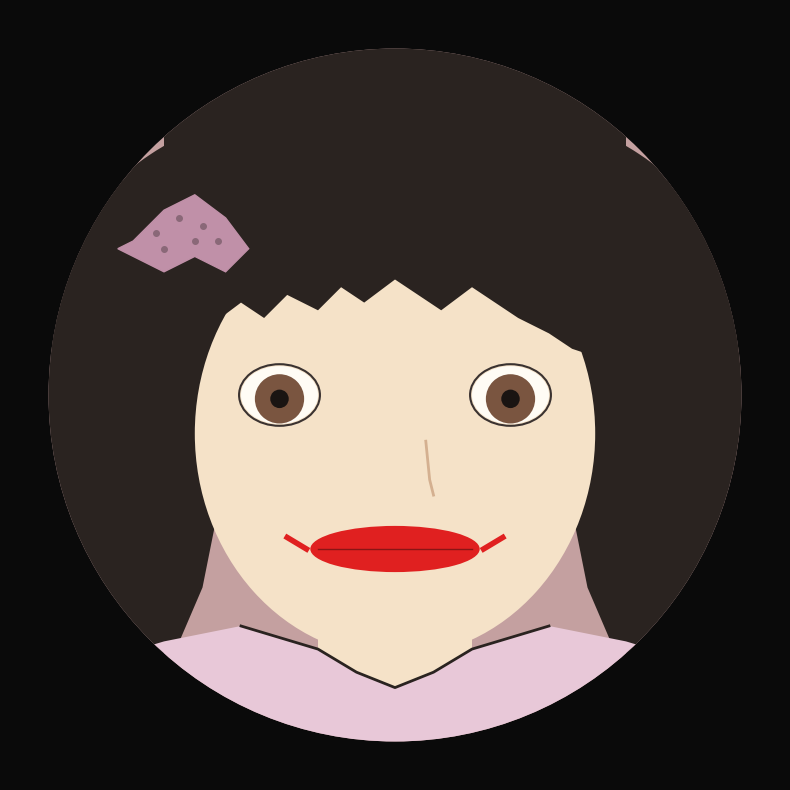

Python code for this plot:
import matplotlib.pyplot as plt
import matplotlib.patches as patches
import numpy as np

# Create figure and axis with black background
fig, ax = plt.subplots(1, 1, figsize=(8, 8))
fig.patch.set_facecolor('#0a0a0a')
ax.set_facecolor('#0a0a0a')
ax.set_xlim(0, 10)
ax.set_ylim(0, 10)
ax.set_aspect('equal')
ax.axis('off')

# ============================================
# 1. BACKGROUND CIRCLE (dusty mauve/pink)
# ============================================
bg_circle = patches.Circle((5, 5), 4.5, linewidth=0, facecolor='#c4a0a0')
ax.add_patch(bg_circle)

# Clipping circle for all elements
clip_circle = patches.Circle((5, 5), 4.5, transform=ax.transData)

# ============================================
# 2. HAIR - Dark brown/black messy hair
# ============================================
# Main hair mass - covers top and sides
hair_main = patches.Ellipse((5, 6), 9, 6, linewidth=0, facecolor='#2a2320', zorder=2)
hair_main.set_clip_path(clip_circle)
ax.add_patch(hair_main)


left_hair_x = [0.5, 0.3, 0.5, 0.8, 1.2, 1.8, 2.2, 2.5, 2.8, 2.5, 2.2, 1.8, 1.2, 0.8, 0.5]
left_hair_y = [7.5, 5.5, 3.5, 2.5, 1.8, 1.5, 1.8, 2.5, 4.0, 5.5, 6.5, 7.5, 8.0, 8.0, 7.5]
hair_left_patch = plt.Polygon(list(zip(left_hair_x, left_hair_y)), facecolor='#2a2320', zorder=2)
hair_left_patch.set_clip_path(clip_circle)
ax.add_patch(hair_left_patch)


right_hair_x = [9.5, 9.7, 9.5, 9.2, 8.8, 8.2, 7.8, 7.5, 7.2, 7.5, 7.8, 8.2, 8.8, 9.2, 9.5]
right_hair_y = [7.5, 5.5, 3.5, 2.5, 1.8, 1.5, 1.8, 2.5, 4.0, 5.5, 6.5, 7.5, 8.0, 8.0, 7.5]
hair_right_patch = plt.Polygon(list(zip(right_hair_x, right_hair_y)), facecolor='#2a2320', zorder=2)
hair_right_patch.set_clip_path(clip_circle)
ax.add_patch(hair_right_patch)


face = patches.Ellipse((5, 4.5), 5.2, 5.8, linewidth=0, facecolor='#f5e2c8', zorder=3)
face.set_clip_path(clip_circle)
ax.add_patch(face)

# ============================================
# 4. HAIR BANGS - Wavy forehead coverage
# ============================================
bangs_x = [2.0, 2.3, 2.6, 3.0, 3.3, 3.6, 4.0, 4.3, 4.6, 5.0, 5.3, 5.6, 6.0, 6.3, 6.6, 7.0, 7.3, 7.6, 8.0,
           8.0, 7.6, 7.3, 7.0, 6.6, 6.3, 6.0, 5.6, 5.3, 5.0, 4.6, 4.3, 4.0, 3.6, 3.3, 3.0, 2.6, 2.3, 2.0]
bangs_y = [5.8, 6.1, 5.9, 6.2, 6.0, 6.3, 6.1, 6.4, 6.2, 6.5, 6.3, 6.1, 6.4, 6.2, 6.0, 5.8, 5.6, 5.5, 5.4,
           10.0, 10.0, 10.0, 10.0, 10.0, 10.0, 10.0, 10.0, 10.0, 10.0, 10.0, 10.0, 10.0, 10.0, 10.0, 10.0, 10.0, 10.0, 10.0]
bangs_patch = plt.Polygon(list(zip(bangs_x, bangs_y)), facecolor='#2a2320', zorder=4)
bangs_patch.set_clip_path(clip_circle)
ax.add_patch(bangs_patch)

# ============================================
# 5. PINK BOW/CLIP - Upper left with dots
# ============================================
bow_x = [1.6, 2.0, 2.4, 2.8, 3.1, 2.8, 2.4, 2.0, 1.6, 1.4, 1.6]
bow_y = [7.0, 7.4, 7.6, 7.3, 6.9, 6.6, 6.8, 6.6, 6.8, 6.9, 7.0]
ax.fill(bow_x, bow_y, color='#c090a8', zorder=5)

# Bow dots/pattern (darker spots)
bow_dots = [(1.9, 7.1), (2.2, 7.3), (2.5, 7.2), (2.0, 6.9), (2.4, 7.0), (2.7, 7.0)]
for dx, dy in bow_dots:
    ax.plot(dx, dy, 'o', color='#8a6878', markersize=4, zorder=6)

# ============================================
# 6. LEFT EYE - Brown almond shape
# ============================================
left_eye_white = patches.Ellipse((3.5, 5.0), 1.0, 0.75, linewidth=0, facecolor='#fffcf5', zorder=5)
ax.add_patch(left_eye_white)
left_eye_outline = patches.Ellipse((3.5, 5.0), 1.05, 0.8, linewidth=1.5, edgecolor='#3a3230', facecolor='none', zorder=6)
ax.add_patch(left_eye_outline)
left_iris = patches.Circle((3.5, 4.95), 0.32, linewidth=0, facecolor='#7a5540', zorder=6)
ax.add_patch(left_iris)
left_pupil = patches.Circle((3.5, 4.95), 0.12, linewidth=0, facecolor='#1a1412', zorder=7)
ax.add_patch(left_pupil)

# ============================================
# 7. RIGHT EYE - Brown almond shape
# ============================================
right_eye_white = patches.Ellipse((6.5, 5.0), 1.0, 0.75, linewidth=0, facecolor='#fffcf5', zorder=5)
ax.add_patch(right_eye_white)
right_eye_outline = patches.Ellipse((6.5, 5.0), 1.05, 0.8, linewidth=1.5, edgecolor='#3a3230', facecolor='none', zorder=6)
ax.add_patch(right_eye_outline)
right_iris = patches.Circle((6.5, 4.95), 0.32, linewidth=0, facecolor='#7a5540', zorder=6)
ax.add_patch(right_iris)
right_pupil = patches.Circle((6.5, 4.95), 0.12, linewidth=0, facecolor='#1a1412', zorder=7)
ax.add_patch(right_pupil)

# ============================================
# 8. NOSE - Simple vertical line on right side
# ============================================
ax.plot([5.4, 5.45, 5.5], [4.4, 3.9, 3.7], color='#d4b090', linewidth=2, zorder=5)

# ============================================
# 9. MOUTH - Red lips (horizontal ellipse shape like original)
# ============================================
# The original image has a more horizontal/elliptical mouth shape
# with slight smile at corners

# Main mouth shape - ellipse
mouth = patches.Ellipse((5, 3.0), 2.2, 0.6, linewidth=0, facecolor='#e02020', zorder=5)
ax.add_patch(mouth)

# Add smile corners - small triangular curves at edges
# Left corner going up
ax.plot([3.85, 3.6], [3.0, 3.15], color='#e02020', linewidth=4, zorder=5)
# Right corner going up  
ax.plot([6.15, 6.4], [3.0, 3.15], color='#e02020', linewidth=4, zorder=5)

# Darker line through middle of lips
ax.plot([4.0, 6.0], [3.0, 3.0], color='#8a1515', linewidth=1, zorder=6)

# ============================================
# 10. NECK - Short cream connector
# ============================================
neck = patches.Rectangle((4.0, 1.2), 2.0, 1.3, linewidth=0, facecolor='#f5e2c8', zorder=3)
neck.set_clip_path(clip_circle)
ax.add_patch(neck)

# ============================================
# 11. PINK SHIRT - Light pink with curved neckline
# ============================================
shirt_x = [1.0, 2.0, 3.0, 4.0, 4.5, 5.0, 5.5, 6.0, 7.0, 8.0, 9.0, 9.0, 1.0, 1.0]
shirt_y = [1.5, 1.8, 2.0, 1.7, 1.4, 1.2, 1.4, 1.7, 2.0, 1.8, 1.5, 0.0, 0.0, 1.5]
shirt_patch = plt.Polygon(list(zip(shirt_x, shirt_y)), facecolor='#e8c8d8', zorder=3)
shirt_patch.set_clip_path(clip_circle)
ax.add_patch(shirt_patch)

# Neckline dark outline
ax.plot([3.0, 4.0, 4.5, 5.0, 5.5, 6.0, 7.0], [2.0, 1.7, 1.4, 1.2, 1.4, 1.7, 2.0], 
        color='#2a2320', linewidth=2, zorder=4)

# ============================================
# Hair strands over face sides
# ============================================
# Left strand
left_strand_x = [1.8, 2.0, 2.3, 2.5, 2.3, 2.0, 1.8]
left_strand_y = [5.5, 4.5, 3.5, 2.5, 3.5, 4.5, 5.5]
left_strand = plt.Polygon(list(zip(left_strand_x, left_strand_y)), facecolor='#2a2320', zorder=4)
left_strand.set_clip_path(clip_circle)
ax.add_patch(left_strand)

# Right strand
right_strand_x = [8.2, 8.0, 7.7, 7.5, 7.7, 8.0, 8.2]
right_strand_y = [5.5, 4.5, 3.5, 2.5, 3.5, 4.5, 5.5]
right_strand = plt.Polygon(list(zip(right_strand_x, right_strand_y)), facecolor='#2a2320', zorder=4)
right_strand.set_clip_path(clip_circle)
ax.add_patch(right_strand)

plt.tight_layout()
plt.savefig('she_output.png', facecolor='#0a0a0a', dpi=150, bbox_inches='tight', pad_inches=0.1)
plt.show()
